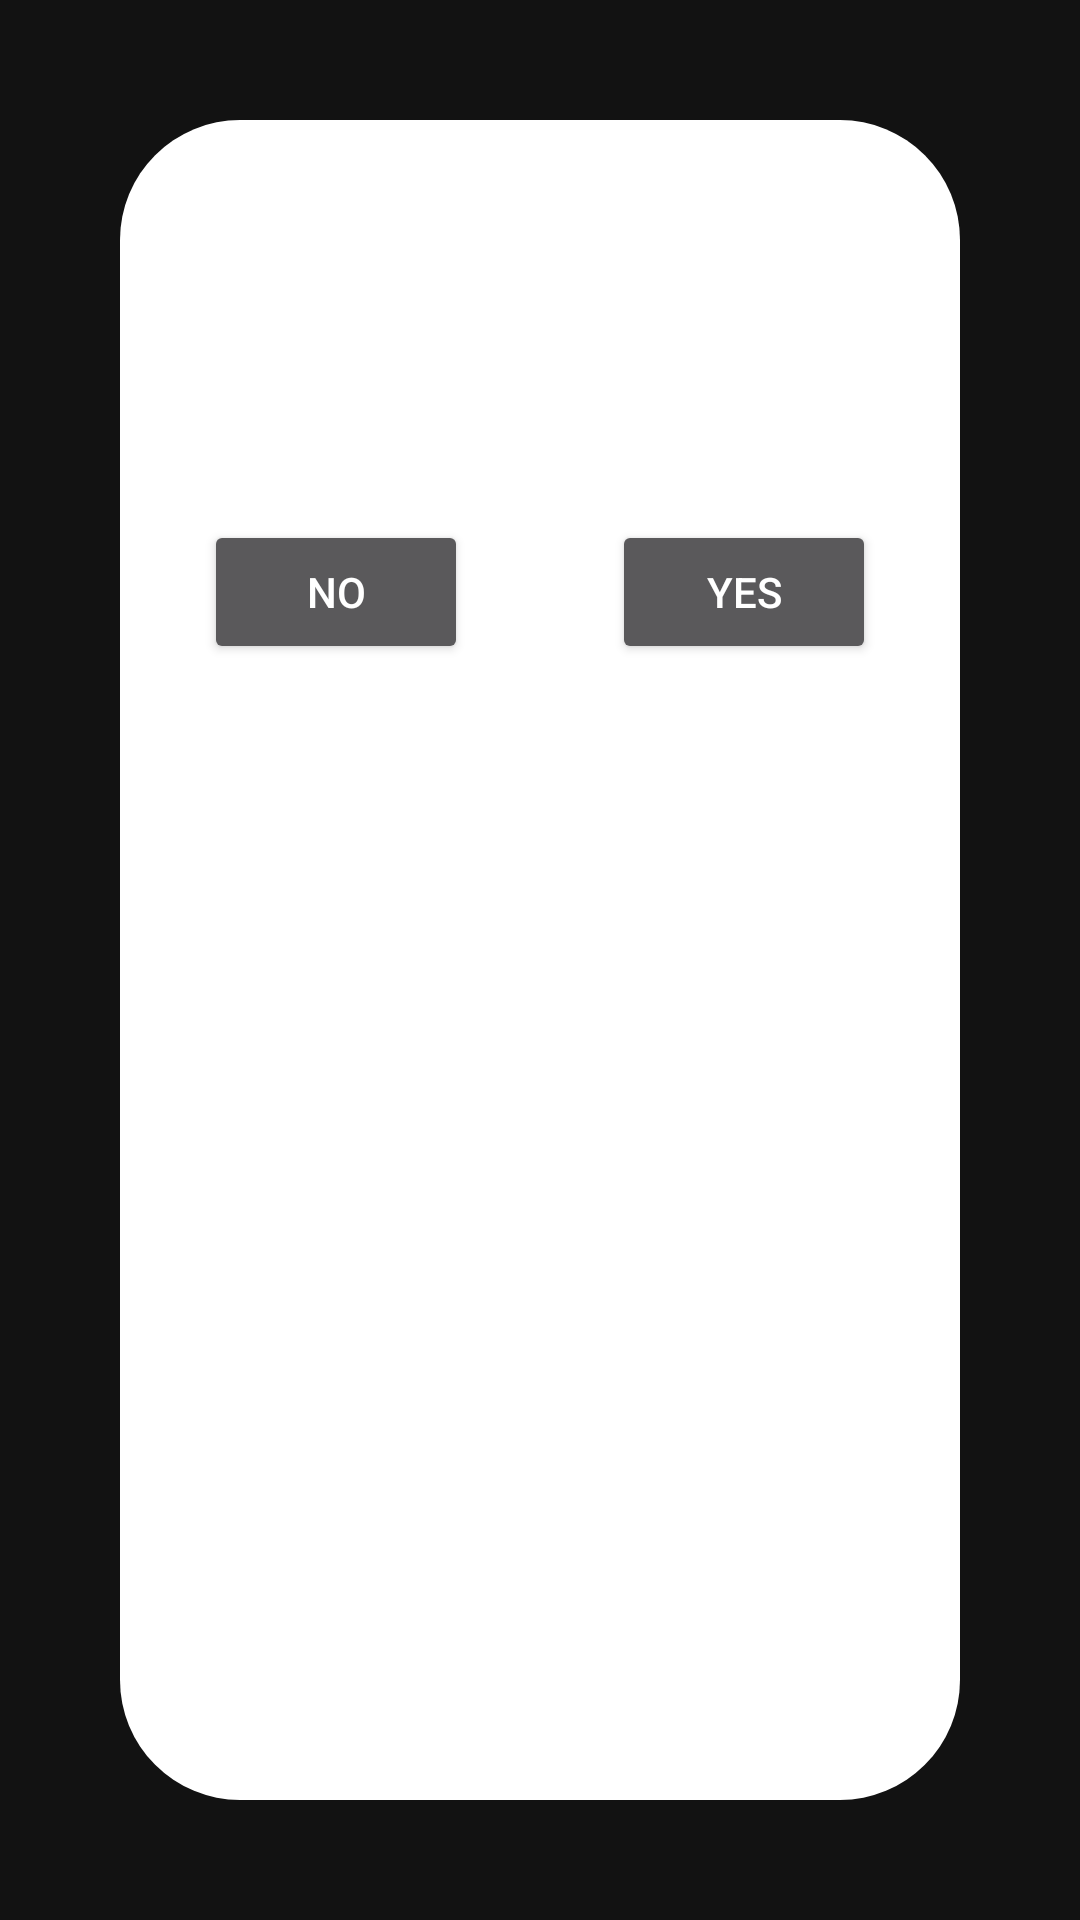

This screen was rendered from an Android layout file. Write that file and the resources it references.
<!-- AndroidManifest.xml: application theme Theme.AppstroV2 -->
<!-- res/layout/activity_alert_dialog.xml -->
<?xml version="1.0" encoding="utf-8"?>
<androidx.constraintlayout.widget.ConstraintLayout xmlns:android="http://schemas.android.com/apk/res/android"
    xmlns:app="http://schemas.android.com/apk/res-auto"
    android:layout_width="match_parent"
    android:layout_height="wrap_content"
    android:minWidth="500dp">

    <androidx.constraintlayout.widget.ConstraintLayout
        android:layout_width="0dp"
        android:layout_height="match_parent"
        android:background="@drawable/help_layout"
        app:layout_constraintStart_toStartOf="parent"
        app:layout_constraintBottom_toBottomOf="parent"
        app:layout_constraintEnd_toEndOf="parent"
        android:layout_margin="40dp"
        app:layout_constraintTop_toTopOf="parent"
        >


        <ImageView
            android:id="@+id/imageView"
            android:layout_width="48dp"
            android:layout_height="48dp"
            android:contentDescription="Help"
            android:src="@drawable/help"

            app:layout_constraintEnd_toEndOf="parent"
            app:layout_constraintStart_toStartOf="parent"
            app:layout_constraintTop_toTopOf="parent" />

        <TextView
            android:id="@+id/tv_alert_message"
            android:layout_width="match_parent"
            android:layout_height="wrap_content"
            android:gravity="center"
            android:paddingStart="20dp"
            android:paddingTop="20dp"
            android:paddingEnd="20dp"
            android:text="Apa anda yakin ingin memulai terapi?"
            android:textSize="18sp"
            app:layout_constraintEnd_toEndOf="parent"
            app:layout_constraintStart_toStartOf="parent"
            app:layout_constraintTop_toBottomOf="@id/imageView" />

        <Button
            android:id="@+id/confirm_no_logout_button"
            android:layout_width="wrap_content"
            android:layout_height="wrap_content"
            android:layout_marginStart="20dp"
            android:layout_marginTop="20dp"
            android:layout_marginEnd="20dp"
            android:padding="10dp"
            android:text="No"
            app:cornerRadius="30dp"
            app:layout_constraintEnd_toStartOf="@id/confirm_yes_logout_button"
            app:layout_constraintStart_toStartOf="parent"
            app:layout_constraintTop_toBottomOf="@id/tv_alert_message" />

        <Button
            android:id="@+id/confirm_yes_logout_button"
            android:layout_width="wrap_content"
            android:layout_height="wrap_content"
            android:layout_marginStart="20dp"
            android:layout_marginTop="20dp"
            android:layout_marginEnd="20dp"
            android:padding="10dp"
            android:text="Yes"
            app:cornerRadius="30dp"
            app:layout_constraintEnd_toEndOf="parent"
            app:layout_constraintStart_toEndOf="@id/confirm_no_logout_button"
            app:layout_constraintTop_toBottomOf="@id/tv_alert_message" />


    </androidx.constraintlayout.widget.ConstraintLayout>




</androidx.constraintlayout.widget.ConstraintLayout>
<!-- resources referenced by this layout -->
<resources>
  <!-- drawable help_layout (drawable) -->
  <shape xmlns:android="http://schemas.android.com/apk/res/android">
      <corners android:radius="40dp" /> 
      <solid android:color="@color/white" /> 
  </shape>
  <style name="Theme.AppstroV2" parent="Base.Theme.AppstroV2" />
  <color name="white">#FFFFFFFF</color>
  <style name="Base.Theme.AppstroV2" parent="Theme.MaterialComponents">
          
          
      </style>
</resources>
